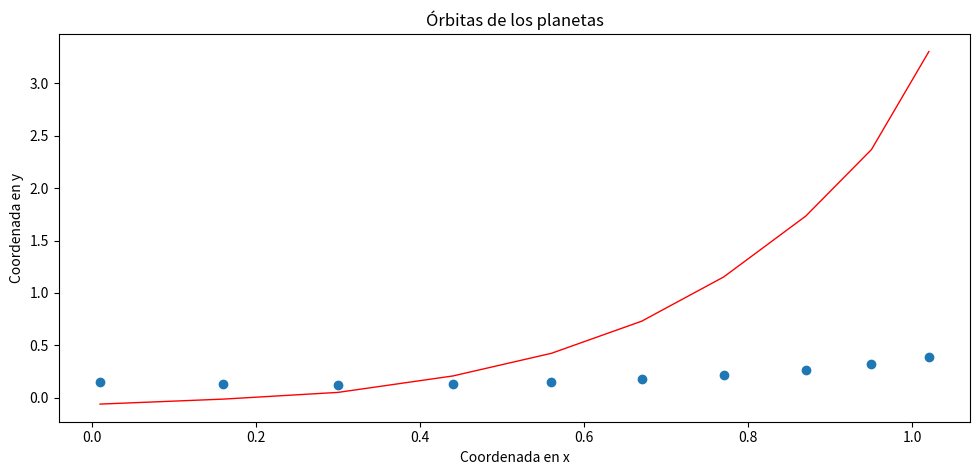

Generate this figure with matplotlib:
"""
    --------------------- EJERCICIO 24.py --------------------
    Trabajo realizado por los alumnos:
[redacted]
[redacted]
[redacted]
[redacted]
  
"""
# Importamos las librerías necesarias
import numpy as np
import math
import matplotlib.pyplot as plt
import matplotlib.patches as patches

# Reciclamos las funciones necesarias de trabajos anteriores


def Cholesky(A):
    """ Función que realiza la factorización de Cholesky del tipo LLt de 
    una matriz dada.

    Parámetro
    ----------
    A: float array matrix
        entrada, matriz cuadrada simétrica definida positiva A

    Regreso
    -------
    L: float array matrix
        salida, matriz cuadrada triangular inferior L
    """
    n = A.shape[0]
    L = np.zeros_like(A)

    for k in range(n):
        for i in range(k+1):
            if k == i:
                sum = 0.0
                for j in range(k):
                    sum += L[k][j]*L[k][j]
                L[k][k] = np.sqrt(A[k][k]-sum)

            else:
                sum = 0.0
                for j in range(i):
                    sum += L[i][j]*L[k][j]
                L[k][i] = (A[k][i]-sum)/L[i][i]
    return L


def sustDelante(L, b):
    """ 
    Función que resuelve el sistema lineal Ly=b con sustitución hacia
    delante. Donde L es una matriz triangular inferior.

    Parámetro
    ----------
    L: float array matrix
        entrada, matriz cuadrada triaungular superior U 

    b: float array matrix
        entrada, vector de tamaño n 

    Regreso
    -------
    y: float array matrix
        salida, vector de tamaño n que es la solución al sistema
    """
    n = len(L)
    y = np.empty_like(b)
    y[0] = b[0]/L[0][0]
    for i in range(1, n):
        y[i] = b[i]
        for j in range(0, i):
            y[i] -= L[i][j]*y[j]
        y[i] /= L[i][i]
    return y


def sustAtras(U, y):
    """ 
    Función que resuelve el sistema lineal Ux=y con sustitución hacia
    atrás. Donde U es una matriz triangular superior.

    Parámetro
    ----------
    U: float array matrix
        entrada, matriz cuadrada triaungular superior U

    y: float array matrix
        entrada, vector de tamaño n

    Regreso
    --------
    x: float array matrix
        salida, vector de tamaño n que es la solución al sistema
    """
    n = len(U)
    x = np.empty_like(y)
    x[n-1] = y[n-1]/U[n-1][n-1]
    for i in range(n-2, -1, -1):
        x[i] = y[i]
        for j in range(i+1, n):
            x[i] -= U[i][j]*x[j]
        x[i] /= U[i][i]
    return x

# Importamos la siguiente clase con la que graficaremos (créditos: Iván)


class planoCartesiano():

    def __init__(self, rows=1, cols=1, par=None, par_fig={'figsize': (10, 5)}, title=''):
        """
        Crea e inicializa una figura de matplotlib.
        Parameters
        ----------
        rows : int, opcional
            Número de renglones del arreglo de subplots. The default is 1.
        cols : int, opcional
            Número de columnas del arreglo de subplots. The default is 1.
        par : list of dicts, opcional
            Lista de diccionarios; cada diccionario define los parámetros que 
            se usarán decorar los `Axes` de cada subplot. The default is None.
        par_fig : dict, opcional
            Diccionario con los parámetros para decorar la figura. 
            The default is {}.
        """
        self.__fig = plt.figure(**par_fig)
        self.__fig.suptitle(title, fontweight='light',
                            fontsize='12', color='blue')
        self.__nfigs = rows * cols

        import matplotlib
        self.__mpl_ver = matplotlib.__version__.split(sep='.')

        if par != None:
            Nfill = self.__nfigs - len(par)
        else:
            Nfill = self.__nfigs
            par = []

        [par.append({}) for n in range(Nfill)]

        self.__ax = [plt.subplot(rows, cols, n, **par[n-1])
                     for n in range(1, self.__nfigs + 1)]
        plt.tight_layout()

    def plot(self, n=1, x=None, y=None, par=None):
        assert (n >= 1 and n <= self.__nfigs), \
            "Plotter.plot(%d) out of bounds. Valid bounds : [1,%d]" % (
                n, self.__nfigs)

        if par != None:
            out = self.__ax[n-1].plot(x, y, **par)
        else:
            out = self.__ax[n-1].plot(x, y)

        return out

    def scatter(self, n=1, x=None, y=None, par=None):

        assert (n >= 1 and n <= self.__nfigs), \
            "Plotter.plot(%d) out of bounds. Valid bounds : [1,%d]" % (
                n, self.__nfigs)

        if par != None:
            out = self.__ax[n-1].scatter(x, y, **par)
        else:
            out = self.__ax[n-1].scatter(x, y)
        return out

    def legend(self, par=None):
        """
        Muestra las leyendas de todos los subplots, si están definidos.
        Parameters
        ----------
        par : dict, opcional
            Diccionario con los parámetros para decorar las leyendas. 
            The default is None.
        Returns
        -------
        None.

        See Also
        --------
        matplotlib.axes.Axes.legend().
        """
        if par != None:
            [self.__ax[n].legend(**par) for n in range(0, self.__nfigs)]
        else:
            [self.__ax[n].legend() for n in range(0, self.__nfigs)]

    def show(self):
        """
        Muestra las gráficas de cada subplot.

        See Also
        --------
        matplotlib.pyplot.show().

        """
        plt.show()

    def annotate(self, n=1, par=None):
        """
        Parameters
        ----------
        n : TYPE, optional
            DESCRIPTION. The default is 1.
        par : TYPE, optional
            DESCRIPTION. The default is None.
        Returns
        -------
        TYPE
            DESCRIPTION.
        """
        assert (n >= 1 and n <= self.__nfigs), \
            "Plotter.plot(%d) out of bounds. Valid bounds : [1,%d]" % (
                n, self.__nfigs)

        # Debido a incompatibilidades de Matplotlib 3.2
        if int(self.__mpl_ver[1]) < 3:
            par['s'] = par['text']
            del par['text']

        return self.__ax[n-1].annotate(**par)


def minimos(A, b):
    """ 
    Función que calcula la solución al sistema de ecuaciones normales.
    Para ello, primero encuentra los coeficientes a, b, d, e, genera
    las ecuaciones normales del sistema Ax=b dado y luego resuelve el 
    nuevo sistema.

    Parámetros
    -----------
    A: float array matrix
        entrada, matriz A que contiene en sus columnas: [va vb vc vd ve] = [y**2 xy x y 1]
                    con las coordenadas dadas.

    b: float array matrix
        entrada, vector cuyas entradas corresponden a la segunda coordenada (y) 
                 de los datos dados elevada al cuadrado.

    Regreso
    --------
    x: float array matrix
        salida, vector solución del sistema de ecuaciones normales.
    """
    At = np.transpose(A)
    # Generamos las ecuaciones normales
    aprim = np.matmul(At, A)
    bprim = np.matmul(At, b)
    # Utilizamos Cholesky para resolver el sistema de ecuaciones normales
    L = Cholesky(aprim)
    y = sustDelante(L, bprim)
    x = sustAtras(L, y)

    return x


def grafMinimos(A, b, x, X, Y):
    """
    Función que muestra la gráfica donde aparecen los puntos dados por el 
    problema y la elipse que minimiza la distancia de los puntos a ella.

    Parámetros
    ------------
    A: float array matrix
        entrada, matriz A que contiene en sus columnas: 
                    [va vb vc vd ve] = [y**2 xy x y 1]
                    con las coordenadas dadas.

    b: float array matrix
        entrada, vector cuyas entradas corresponden a la segunda coordenada (y) 
                 de los datos dados elevada al cuadrado.

    x: float array matrix
        entrada, vector solución del sistema de ecuaciones normales.

    X: float array matrix
        entrada, vector que contiene a las coordenas del eje x de los 
                puntos dados.

    Y: float array matrix
        entrada, vector que contiene a las coordenas del eje y de los puntos dados.

    Regreso
    --------
    plot figure 
                salida, gráfica con los puntos datos y la elipse encontrada 
                que minimiza la distancia a los mismos.
    """

    # Parémetros de la gráfica
    par = [{'title': 'Órbitas de los planetas',
            'xlabel': 'Coordenada en x',
            'ylabel': 'Coordenada en y'}]
    graf = planoCartesiano(par=par)

    # Gráficamos los puntos que nos da el problema
    graf.scatter(x=X, y=Y)

    # Encontramos al vector "solución" que mínimiza la distancia
    yaprox = np.matmul(A, x)

    # Valor de la funcion de distancia entre b y la y obtenida
    distancia = np.sqrt(np.sum((b - yaprox)**2))

    # Graficamos la elipse que minimiza la distancia a los puntos
    graf.plot(x=X, y=yaprox, par={'ls': '-', 'lw': 1, 'color': 'red',
                                  'label': 'Error cuadratico='+str(distancia)})

    return plt.show()


def main():
    # Definimos a los vectores que contienen los datos del problema
    X = [1.02, 0.95, 0.87, 0.77, 0.67, 0.56, 0.44, 0.30, 0.16, 0.01]
    Y = [0.39, 0.32, 0.27, 0.22, 0.18, 0.15, 0.13, 0.12, 0.13, 0.15]
    # Se define el conjunto de datos que seran ajustados
    A = np.array([[0.39*0.39, 0.39*1.02, 1.02, 0.39, 1],
                  [0.32*0.32, 0.32*0.95, 0.95, 0.32, 1],
                  [0.27*0.27, 0.27*0.87, 0.87, 0.27, 1],
                  [0.22*0.22, 0.22*0.77, 0.77, 0.22, 1],
                  [0.18*0.18, 0.67*0.18, 0.67, 0.18, 1],
                  [0.15*0.15, 0.56*0.15, 0.56, 0.15, 1],
                  [0.13*0.13, 0.44*0.13, 0.44, 0.13, 1],
                  [0.12*0.12, 0.30*0.12, 0.30, 0.12, 1],
                  [0.13*0.13, 0.16*0.13, 0.16, 0.13, 1],
                  [0.15*0.15, 0.01*0.15, 0.01, 0.15, 1]])

    b = np.array([1.02*1.02, 0.95*0.95, 0.87*0.87, 0.77*0.77, 0.67*0.67,
                  0.56*0.56, 0.44*0.44, 0.30*0.30, 0.16*0.16, 0.01*0.01])

    # Se calculan los coeficientes de la parábola que ajusta los datos
    w = minimos(A, b)

    # se imprimen los coeficientes alfa y betha que ajustan la recta
    print("El vector solución es: [a b c d e] = ", w)

    # Valores que minimizan la función de costos
    yaprox = np.matmul(A, w)

    # valor de la funcion de distancia entre b y la y obtenida
    distancia = np.sqrt(np.sum((b - yaprox)**2))

    print("El error es: ", distancia)

    # Imprimimos la gráfica
    grafMinimos(A, b, w, X, Y)


main()
